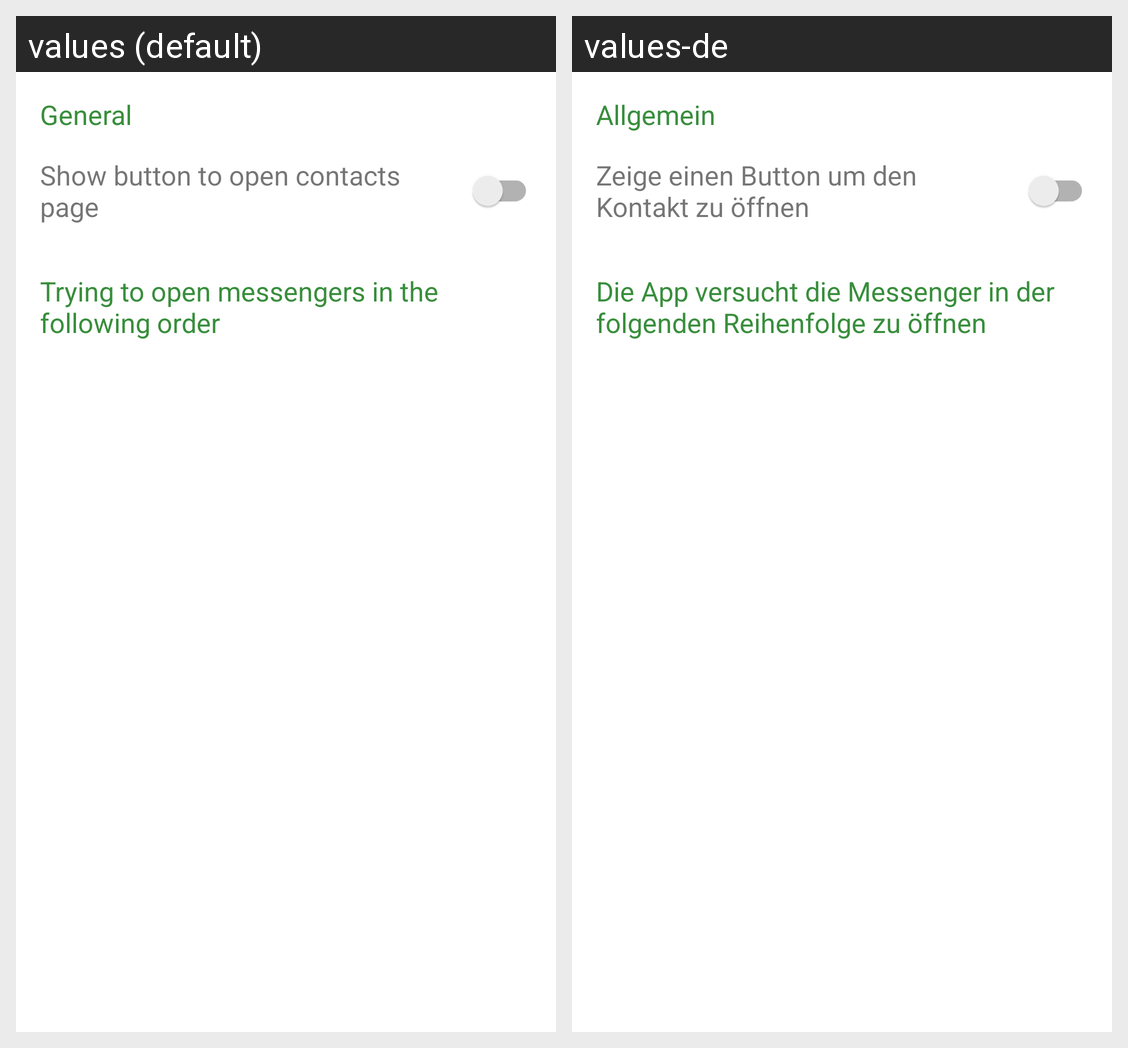

For this localized Android screen grid, give each drawn string resource with its value in every locale shown.
Android screen res/layout/fragment_settings.xml rendered under 2 locales, left to right: values (default), values-de. Device: Nexus 5 (rendered at 1080×1920; each locale shown at half size, 540×960, under a caption strip naming it); theme Theme.MessAnchor.
Strings drawn on this screen, with the default value and each locale's value (text and hints the layout hard-codes, and strings that could not be matched under every locale, appear in the picture but are not listed):

settings_general
  values: General
  values-de: Allgemein

settings_show_open_contacts_page
  values: Show button to open contacts page
  values-de: Zeige einen Button um den Kontakt zu öffnen

settings_sort_messengers
  values: Trying to open messengers in the following order
  values-de: Die App versucht die Messenger in der folgenden Reihenfolge zu öffnen
